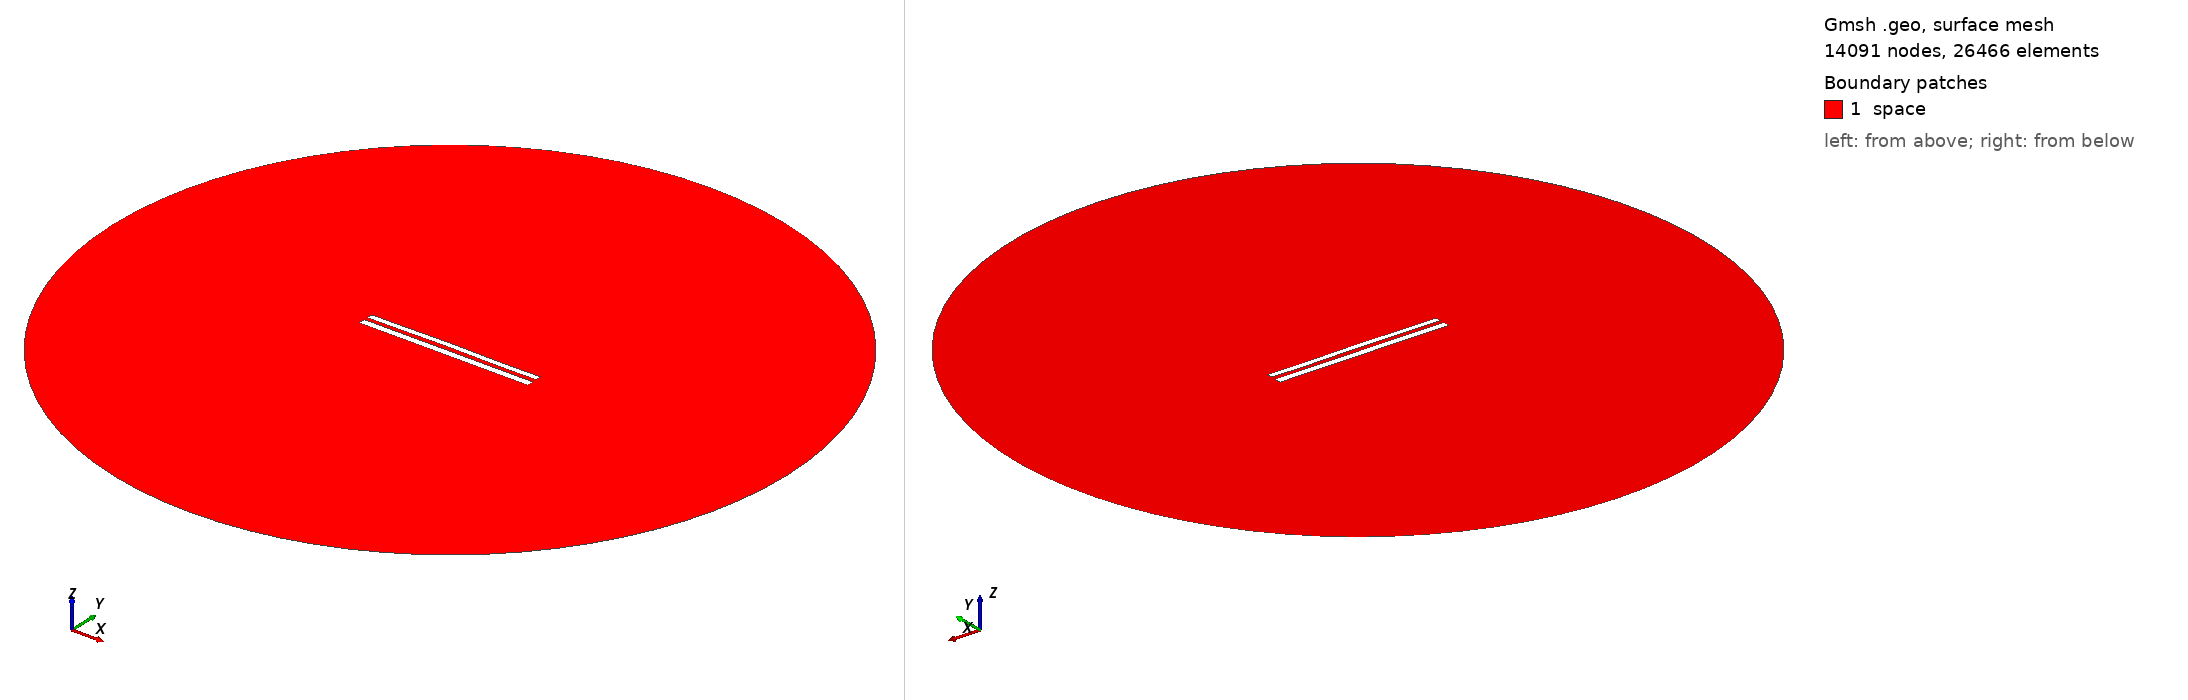

Gmsh geometry script, surface-meshed: 14091 nodes, 26466 surface elements. Boundary patches (legend numbers): 1 space. Left view from above one corner, right view from below the opposite corner. Legend entries are the model's physical surfaces. The drawing asked Gmsh for element sizes between 1% and 20% of the model's largest extent; the script's own settings can give other sizes.

=== 8742.geo (drawn) ===
//---------------------------------------
// Geometry kernel
//---------------------------------------

SetFactory("OpenCASCADE");



//---------------------------------------
// Parameters of the geometry
//---------------------------------------

// Overetch of the upper plate
overetch = 0.25;

// Distance between the plates
distance = 2.25;

// Discretization over the x axis (for the deformation)
nx = 50; 

// Length of the plate
L = 100 - overetch; 

// Number of modes
n = 4; 

// 1st mode coefficient
coeff(1) = 0.15;
beta(1) = 0.596864 * 3.1415926535 / L;

// 2nd mode coefficient
coeff(2) = 0.15;
beta(2) = 1.49418 * 3.1415926535 / L;

// 3rd mode coefficient
coeff(3) = 0.07499999999999998;
beta(3) = 2.50025 * 3.1415926535 / L;

// 4th mode coefficient
coeff(4) = -0.075;
beta(4) = 3.49999 * 3.1415926535 / L;



//---------------------------------------
// Upper plate (deformed rectangle)
//---------------------------------------

// Coordiantes of the upper plate
xmin = -50;
xmax = 50 - overetch;

// Height of the upper plate
yheight = 4 - 2 * overetch;

// Indexes of the points
UpperID[] = {};
LowerID[] = {};
LeftID[] = {};
RightID[] = {};

// Point index
p = 1;

// Horizontal edges
For i In {1:nx}
    x = xmin + (i-1)*(xmax - xmin)/(nx-1);

    y_bottom = distance / 2 + overetch;
    For j In {1:n}
        C = (Cosh(beta(j)*L) + Cos(beta(j)*L)) / (Sinh(beta(j)*L) + Sin(beta(j)*L));
        y_bottom  = y_bottom + coeff(j) * (Cosh(beta(j)*(x+50)) - Cos(beta(j)*(x+50)) - C * (Sinh(beta(j)*(x+50)) - Sin(beta(j)*(x+50))));
    EndFor

    y_top = y_bottom + yheight;

    Point(p) = {x, y_top, 0, 1.0};
    UpperID[i] = p;
    p = p + 1;

    Point(p) = {x, y_bottom, 0, 1.0};
    LowerID[i] = p;
    p = p + 1;
EndFor

// Create point lists
UpperPts[] = {}; LowerPts[] = {};
For i In {1:nx}
  UpperPts[] += {UpperID[i]};
  LowerPts[] += {LowerID[i]};
EndFor

// Build splines
Spline(1) = {UpperPts[]};
Spline(2) = {LowerPts[]};
Line(3) = {LowerPts[nx-1], UpperPts[nx-1]};
Line(4) = {LowerPts[0], UpperPts[0]};

// Build the plane surface
Curve Loop(1) = {2, 3, -1, -4};
Plane Surface(1) = {1};



//---------------------------------------
// Lower plate (rectangle)
//---------------------------------------

// Vertices
Point(1001) = {-50, -1, 0, 1.0};
Point(1002) = { 50, -1, 0, 1.0};
Point(1003) = { 50,  -5, 0, 1.0};
Point(1004) = {-50,  -5, 0, 1.0};

// Edges
Line(5) = {1001, 1002};
Line(6) = {1002, 1003};
Line(7) = {1003, 1004};
Line(8) = {1004, 1001};

// Plane surface
Line Loop(2) = {5, 6, 7, 8};
Plane Surface(2) = {2}; 



//---------------------------------------
// Outer (fictious) boundary
//---------------------------------------

// Points
Point(1005) = {0, 0, 0};       // Center
Point(1006) = {200, 0, 0};     // Start point
Point(1007) = {0, 200, 0};     // 90 degrees
Point(1008) = {-200, 0, 0};    // 180 degrees
Point(1009) = {0, -200, 0};    // 270 degrees

// Circle arcs (each needs start, center, end)
Circle(9) = {1006, 1005, 1007};
Circle(10) = {1007, 1005, 1008};
Circle(11) = {1008, 1005, 1009};
Circle(12) = {1009, 1005, 1006};

// Plane surface for the entire domain
Curve Loop(3) = {9, 10, 11, 12};
Surface(3) = {3};

// Subtract the plates from the whole domain to obtain the actual domain where we want to solve the equations
BooleanDifference{ Surface{3}; Delete; }{ Surface{1}; Surface{2}; Delete; }




//---------------------------------------
// Transfinite Lines/Curves
//---------------------------------------

// Set the number of points on the boundaries
r = 7;

// Plates
Transfinite Curve {1, 2} = 50*r Using Progression 1;
Transfinite Curve {3, 4} = 2*r Using Progression 1;
Transfinite Line {5, 7} = 50*r Using Progression 1;
Transfinite Line {6, 8} = 2*r Using Progression 1;

// Outer boundary
Transfinite Line {9, 10, 11, 12} = 20 Using Progression 1;



//---------------------------------------
// Physical groups
//---------------------------------------                

// Physical curves (boundaries)
Physical Line("force_segment", 10) = {2};
Physical Line("upper_plate", 11) = {1, 3, 4};
Physical Line("lower_plate", 12) = {5, 6, 7, 8};
Physical Line("boundary", 20) = {9, 10, 11, 12};

// Physical Surfaces
Physical Surface("space", 30) = {3};



//---------------------------------------
// 6. Generate the Mesh
//---------------------------------------

// 2D mesh generation
Mesh 2;
